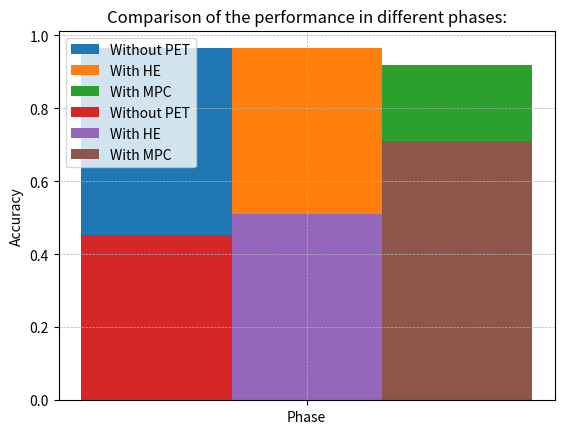

Write Python code to recreate this figure.
import pandas as pd
import numpy as np
from matplotlib import pyplot as plt

def comparePerformance(firstResults, secondResults, thirdResults):
  x = ['Phase']
  firstY = firstResults
  secondY = secondResults
  thirdY = thirdResults
  
  xAxis = np.arange(len(x)) 
  plt.bar(xAxis - 0.1, firstY, 0.1, label = 'Without PET') 
  plt.bar(xAxis, secondY, 0.1, label = 'With HE') 
  plt.bar(xAxis + 0.1, thirdY, 0.1, label = 'With MPC') 
    
  plt.xticks(xAxis, x) 
  plt.ylabel("Accuracy") 
  plt.title("Comparison of the performance in different phases:") 
  plt.legend() 
  plt.grid(True, linestyle = '--', linewidth = 0.5)
  plt.show() 


def main():
    accuracyBeforeFinetuning = 0.9649353391396148
    accuracyAfterFinetuning = 0.96456320929005
    accuracyAfterKnowledgeDistillation = 0.9178701504354713
    comparePerformance(accuracyBeforeFinetuning, accuracyAfterFinetuning, accuracyAfterKnowledgeDistillation)

    accuracyBeforeFinetuning = 0.45425101220607755
    accuracyAfterFinetuning = 0.5103913654883703
    accuracyAfterKnowledgeDistillation = 0.7112010717391968
    comparePerformance(accuracyBeforeFinetuning, accuracyAfterFinetuning, accuracyAfterKnowledgeDistillation)



if __name__ == "__main__":
    main()